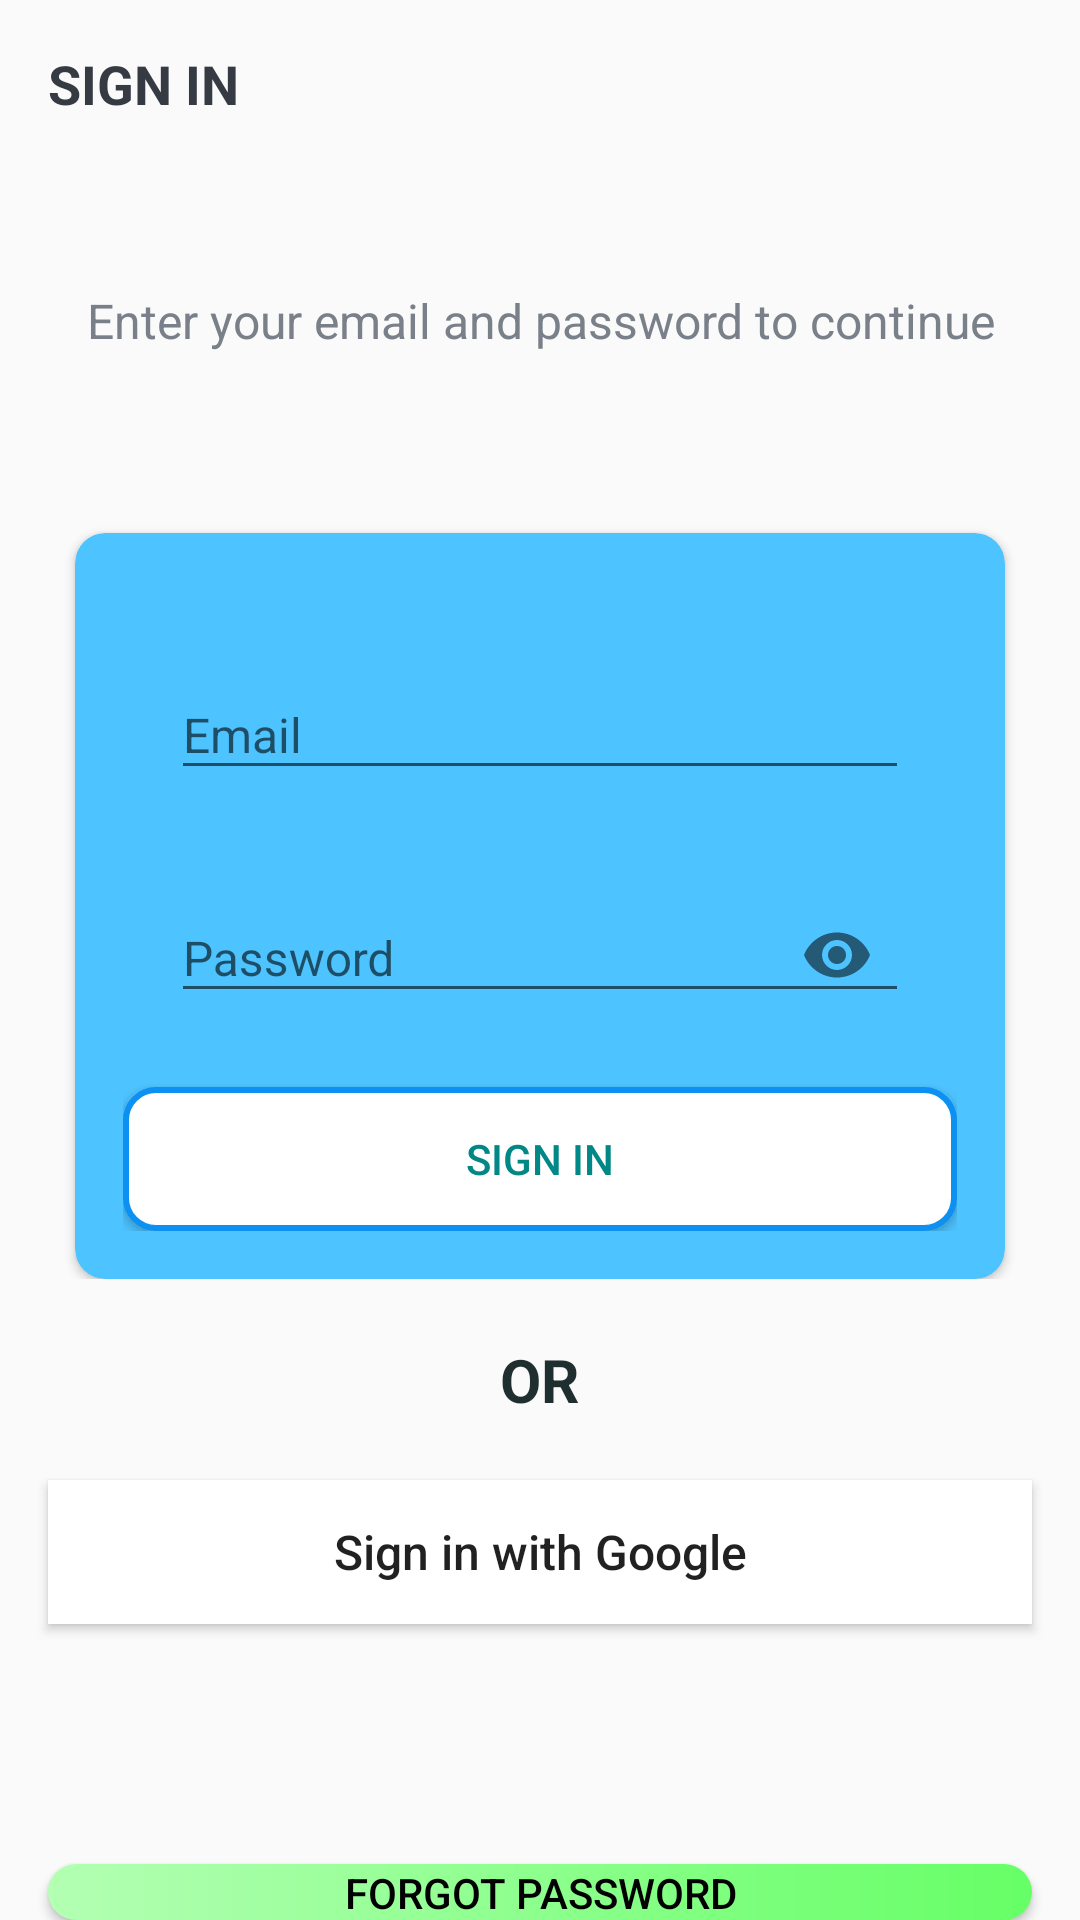

Write the Android layout XML for this screen, with the resource values it uses.
<!-- AndroidManifest.xml: application theme Theme.IBSSC2021 -->
<!-- res/layout/activity_sign_in.xml -->
<?xml version="1.0" encoding="utf-8"?>

<LinearLayout xmlns:android="http://schemas.android.com/apk/res/android"
    xmlns:app="http://schemas.android.com/apk/res-auto"
    xmlns:tools="http://schemas.android.com/tools"
    android:layout_width="match_parent"
    android:layout_height="match_parent"
    android:background="@drawable/bg3"
    android:orientation="vertical"
    tools:context=".activities.sign_in">

    <androidx.appcompat.widget.Toolbar
        android:id="@+id/toolbar_sign_in"
        android:layout_width="match_parent"
        android:layout_height="?attr/actionBarSize">

        <TextView
            android:layout_width="match_parent"
            android:layout_height="match_parent"
            android:gravity="center_vertical"
            android:text="@string/sign_in"
            android:textColor="@color/primary_text_color"
            android:textSize="@dimen/toolbar_title_text_size"
            android:textStyle="bold" />

    </androidx.appcompat.widget.Toolbar>

    <LinearLayout
        android:layout_width="match_parent"
        android:layout_height="match_parent"
        android:layout_gravity="center_horizontal"
        android:layout_marginTop="@dimen/authentication_screen_content_marginTop"
        android:orientation="vertical">

        <TextView
            android:layout_width="match_parent"
            android:layout_height="wrap_content"
            android:layout_marginStart="@dimen/authentication_screen_marginStartEnd"
            android:layout_marginEnd="@dimen/authentication_screen_marginStartEnd"
            android:gravity="center"
            android:text="@string/sign_in_description_text"
            android:textColor="@color/secondary_text_color"
            android:textSize="@dimen/authentication_description_text_size" />
        <ScrollView
            android:layout_width="match_parent"
            android:layout_height="wrap_content">

        <androidx.cardview.widget.CardView
            android:layout_width="match_parent"
            android:layout_height="wrap_content"
            app:cardBackgroundColor="@color/light_blue"
            android:layout_marginStart="@dimen/authentication_screen_marginStartEnd"
            android:layout_marginTop="@dimen/authentication_screen_card_view_marginTop"
            android:layout_marginEnd="@dimen/authentication_screen_marginStartEnd"
            android:elevation="@dimen/card_view_elevation"
            app:cardCornerRadius="@dimen/card_view_corner_radius"
            tools:targetApi="lollipop">

            <LinearLayout
                android:layout_width="match_parent"
                android:layout_height="wrap_content"
                android:orientation="vertical"
                android:padding="@dimen/card_view_layout_content_padding">


                <com.google.android.material.textfield.TextInputLayout
                    android:layout_width="match_parent"
                    android:layout_height="wrap_content"
                    android:layout_marginStart="@dimen/authentication_screen_til_marginStartEnd"
                    android:layout_marginTop="@dimen/authentication_screen_til_marginTop"
                    android:layout_marginEnd="@dimen/authentication_screen_til_marginStartEnd">

                    <androidx.appcompat.widget.AppCompatEditText
                        android:id="@+id/et_email_sign_in"
                        android:layout_width="match_parent"
                        android:layout_height="wrap_content"
                        android:hint="@string/email"
                        android:inputType="textEmailAddress"
                        android:textSize="@dimen/et_text_size" />
                </com.google.android.material.textfield.TextInputLayout>

                <com.google.android.material.textfield.TextInputLayout
                    android:layout_width="match_parent"
                    android:layout_height="wrap_content"
                    app:passwordToggleEnabled="true"
                    android:layout_marginStart="@dimen/authentication_screen_til_marginStartEnd"
                    android:layout_marginTop="@dimen/authentication_screen_til_marginTop"
                    android:layout_marginEnd="@dimen/authentication_screen_til_marginStartEnd">

                    <androidx.appcompat.widget.AppCompatEditText
                        android:id="@+id/et_password_sign_in"
                        android:layout_width="match_parent"
                        android:layout_height="wrap_content"
                        android:textColor="@color/primary_text_color"
                        android:hint="@string/password"
                        android:inputType="textPassword"
                        android:textSize="16sp" />
                </com.google.android.material.textfield.TextInputLayout>


                <Button
                    android:id="@+id/btn_sign_in"
                    android:layout_width="match_parent"
                    android:layout_height="wrap_content"
                    android:layout_gravity="center"
                    android:background="@drawable/signin_button"
                    android:gravity="center"
                    android:layout_marginTop="20dp"
                    android:text="@string/sign_in"
                    android:textColor="@color/teal_700" />
            </LinearLayout>
        </androidx.cardview.widget.CardView>
        </ScrollView>
        <TextView
            android:id="@+id/t3_intro"
            android:layout_width="wrap_content"
            android:layout_height="wrap_content"
            android:layout_marginTop="20sp"
            android:textSize="@dimen/Or_size"
            android:textColor="@color/grey_greem"
            android:textStyle="bold"
            android:layout_gravity="center_horizontal"
            android:text="@string/or" />
        <Button
            android:id="@+id/google_sign_in_btn"
            android:layout_width="match_parent"
            android:layout_height="wrap_content"
            android:layout_marginTop="20sp"
            android:layout_marginStart="@dimen/authentication_screen_til_marginStartEnd"
            android:layout_marginEnd="@dimen/authentication_screen_til_marginStartEnd"
            android:background="#fff"
            android:paddingStart="25dp"
            android:paddingEnd="25dp"
            android:text="@string/sign_in_with_google"
            android:textAllCaps="false"
            android:textSize="16sp"
            app:layout_constraintBottom_toBottomOf="parent"
            app:layout_constraintEnd_toEndOf="parent"
            app:layout_constraintHorizontal_bias="0.498"
            app:layout_constraintStart_toStartOf="parent"
            android:drawableLeft="@drawable/ic_google" />
        <Button
            android:id="@+id/fp"
            android:layout_width="match_parent"
            android:layout_height="wrap_content"
            android:layout_gravity="center"
            android:paddingStart="25dp"
            android:paddingEnd="25dp"
            android:layout_marginStart="@dimen/authentication_screen_til_marginStartEnd"
            android:layout_marginEnd="@dimen/authentication_screen_til_marginStartEnd"
            android:layout_marginTop="@dimen/rPassTopMargin"
            android:background="@drawable/shape_button_rounded"
            android:gravity="center"
            android:text="@string/forgot_password"
            android:textColor="@color/black" />
    </LinearLayout>
</LinearLayout>
    
<!-- resources referenced by this layout -->
<resources>
  <color name="black">#FF000000</color>
  <color name="grey_greem">#1f2e2e</color>
  <color name="light_blue">#4dc3ff</color>
  <color name="primary_text_color">#363A43</color>
  <color name="secondary_text_color">#7A8089</color>
  <color name="teal_700">#FF018786</color>
  <dimen name="Or_size">20sp</dimen>
  <dimen name="authentication_description_text_size">16sp</dimen>
  <dimen name="authentication_screen_card_view_marginTop">60sp</dimen>
  <dimen name="authentication_screen_content_marginTop">40sp</dimen>
  <dimen name="authentication_screen_marginStartEnd">25sp</dimen>
  <dimen name="authentication_screen_til_marginStartEnd">16sp</dimen>
  <dimen name="authentication_screen_til_marginTop">20sp</dimen>
  <dimen name="card_view_corner_radius">10sp</dimen>
  <dimen name="card_view_elevation">10sp</dimen>
  <dimen name="card_view_layout_content_padding">16dp</dimen>
  <dimen name="et_text_size">16sp</dimen>
  <dimen name="rPassTopMargin">80dp</dimen>
  <dimen name="toolbar_title_text_size">18sp</dimen>
  <!-- drawable shape_button_rounded (drawable) -->
  <?xml version="1.0" encoding="utf-8"?>
  
  <shape xmlns:android="http://schemas.android.com/apk/res/android"
      android:shape="rectangle">
  
      <gradient
          android:angle="360"
          android:endColor="#66ff66"
          android:startColor="#b3ffb3"
          android:type="linear" />
  
      <corners android:radius="10dp" />
  </shape>
  <!-- drawable signin_button (drawable) -->
  <?xml version="1.0" encoding="utf-8"?>
  
  <shape xmlns:android="http://schemas.android.com/apk/res/android"
      android:shape="rectangle">
      <stroke android:color="#0C90F1"
          android:width="2dp">
      </stroke>
      <solid android:color="@color/white">
      </solid>
      <corners android:radius="10dp">
      </corners>
  
  </shape>
  <string name="email">Email</string>
  <string name="forgot_password">Forgot Password</string>
  <string name="or">OR</string>
  <string name="password">Password</string>
  <string name="sign_in">SIGN IN</string>
  <string name="sign_in_description_text">Enter your email and password to continue</string>
  <string name="sign_in_with_google">Sign in with Google</string>
  <style name="Theme.IBSSC2021" parent="Theme.AppCompat.DayNight.NoActionBar">
          
          <item name="colorPrimary">@color/purple_500</item>
          <item name="colorPrimaryVariant">@color/purple_700</item>
          <item name="colorOnPrimary">@color/white</item>
          
          <item name="colorSecondary">@color/teal_200</item>
          <item name="colorSecondaryVariant">@color/teal_700</item>
          <item name="colorOnSecondary">@color/black</item>
          
          <item name="android:statusBarColor" tools:targetApi="l">?attr/colorPrimaryVariant</item>
          </style>
  <color name="white">#FFFFFFFF</color>
  <color name="purple_500">#FF6200EE</color>
  <color name="purple_700">#FF3700B3</color>
  <color name="teal_200">#FF03DAC5</color>
</resources>
